Dataset: PlantVillage_Split (GitHub, rhoust123/Plant_Disease_Classifier). Classes: pepper bell bacterial spot, pepper bell healthy, potato early blight, potato late blight, potato healthy, tomato bacterial spot, tomato early blight, tomato late blight, tomato leaf mold, tomato septoria leaf spot, tomato spider mites two spotted spider mite, tomato target spot, tomato yellow leaf curl virus, tomato mosaic virus, tomato healthy.

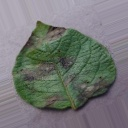
Label: potato late blight

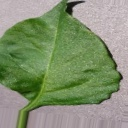
Label: pepper bell healthy

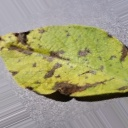
Label: potato early blight

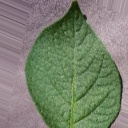
Label: potato healthy

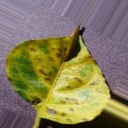
Label: pepper bell bacterial spot

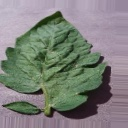
Label: tomato target spot
